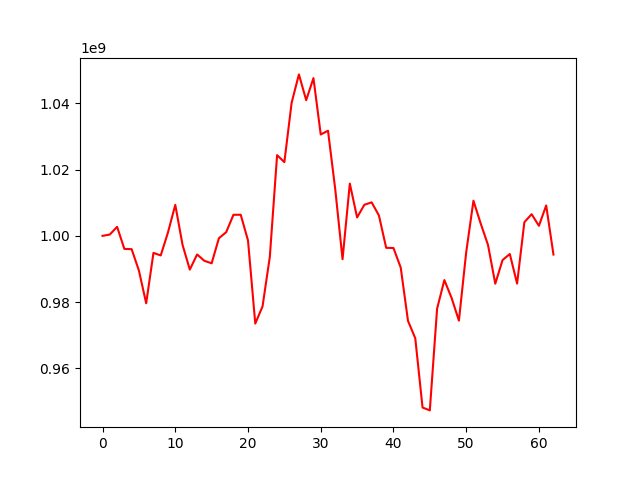

Source data for this figure (header and first rows):
, 0
0, 1000000000
1, 1000401062
2, 1002726458
3, 996063838
4, 995986163
5, 989528139
6, 979643484
7, 994861343
8, 994090796
9, 1001057972
10, 1009354844
11, 997280869
12, 989811646
13, 994394174
14, 992470503
15, 991711379
16, 999289472
17, 1001103475
18, 1006358578
19, 1006366407
20, 998623199
21, 973520397
22, 978714627
23, 993669893
24, 1024354803
25, 1022244694
26, 1040171497
27, 1048718960
28, 1040940131
29, 1047600605
30, 1030586127
31, 1031727547
32, 1013971515
33, 992948525
34, 1015767949
35, 1005557483
36, 1009385874
37, 1010110093
38, 1006168241
39, 996383232
40, 996337743
41, 990425838
42, 974341518
43, 969096800
44, 948201879
45, 947331269
46, 978021877
47, 986657976
48, 981227148
49, 974410535
50, 995013891
51, 1010605867
52, 1003684307
53, 997264421
54, 985565727
55, 992694872
56, 994519829
57, 985583363
58, 1004118545
59, 1006541461
... 3 more rows
